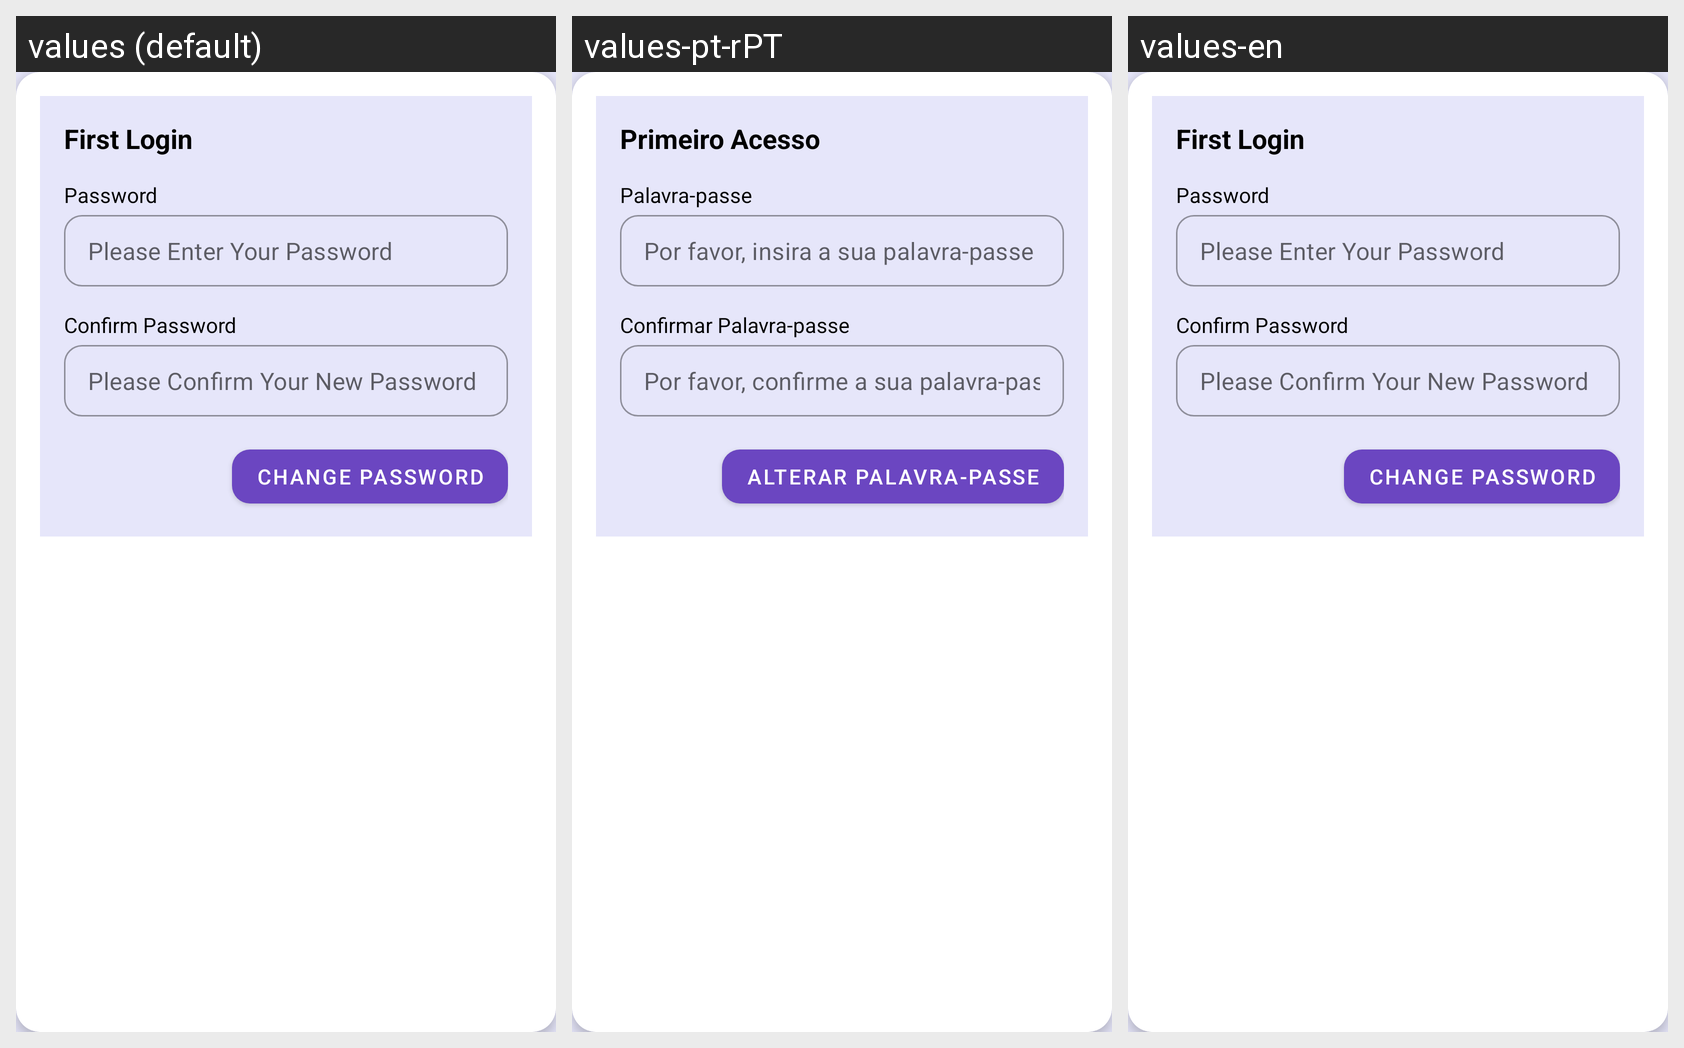

For this localized Android screen grid, give each drawn string resource with its value in every locale shown.
Android screen res/layout/fragment_first_login.xml rendered under 3 locales, left to right: values (default), values-pt-rPT, values-en. Device: Nexus 5 (rendered at 1080×1920; each locale shown at half size, 540×960, under a caption strip naming it); theme Theme.FixLink.
Strings drawn on this screen, with the default value and each locale's value (text and hints the layout hard-codes, and strings that could not be matched under every locale, appear in the picture but are not listed):

text_first_login
  values: First Login
  values-pt-rPT: Primeiro Acesso
  values-en: First Login

label_password
  values: Password
  values-pt-rPT: Palavra-passe
  values-en: Password

hint_password_login
  values: Please Enter Your Password
  values-pt-rPT: Por favor, insira a sua palavra-passe
  values-en: Please Enter Your Password

label_confirm_password
  values: Confirm Password
  values-pt-rPT: Confirmar Palavra-passe
  values-en: Confirm Password

hint_confirm_password_signup
  values: Please Confirm Your New Password
  values-pt-rPT: Por favor, confirme a sua palavra-passe
  values-en: Please Confirm Your New Password

button_change_password
  values: Change Password
  values-pt-rPT: Alterar Palavra-passe
  values-en: Change Password
